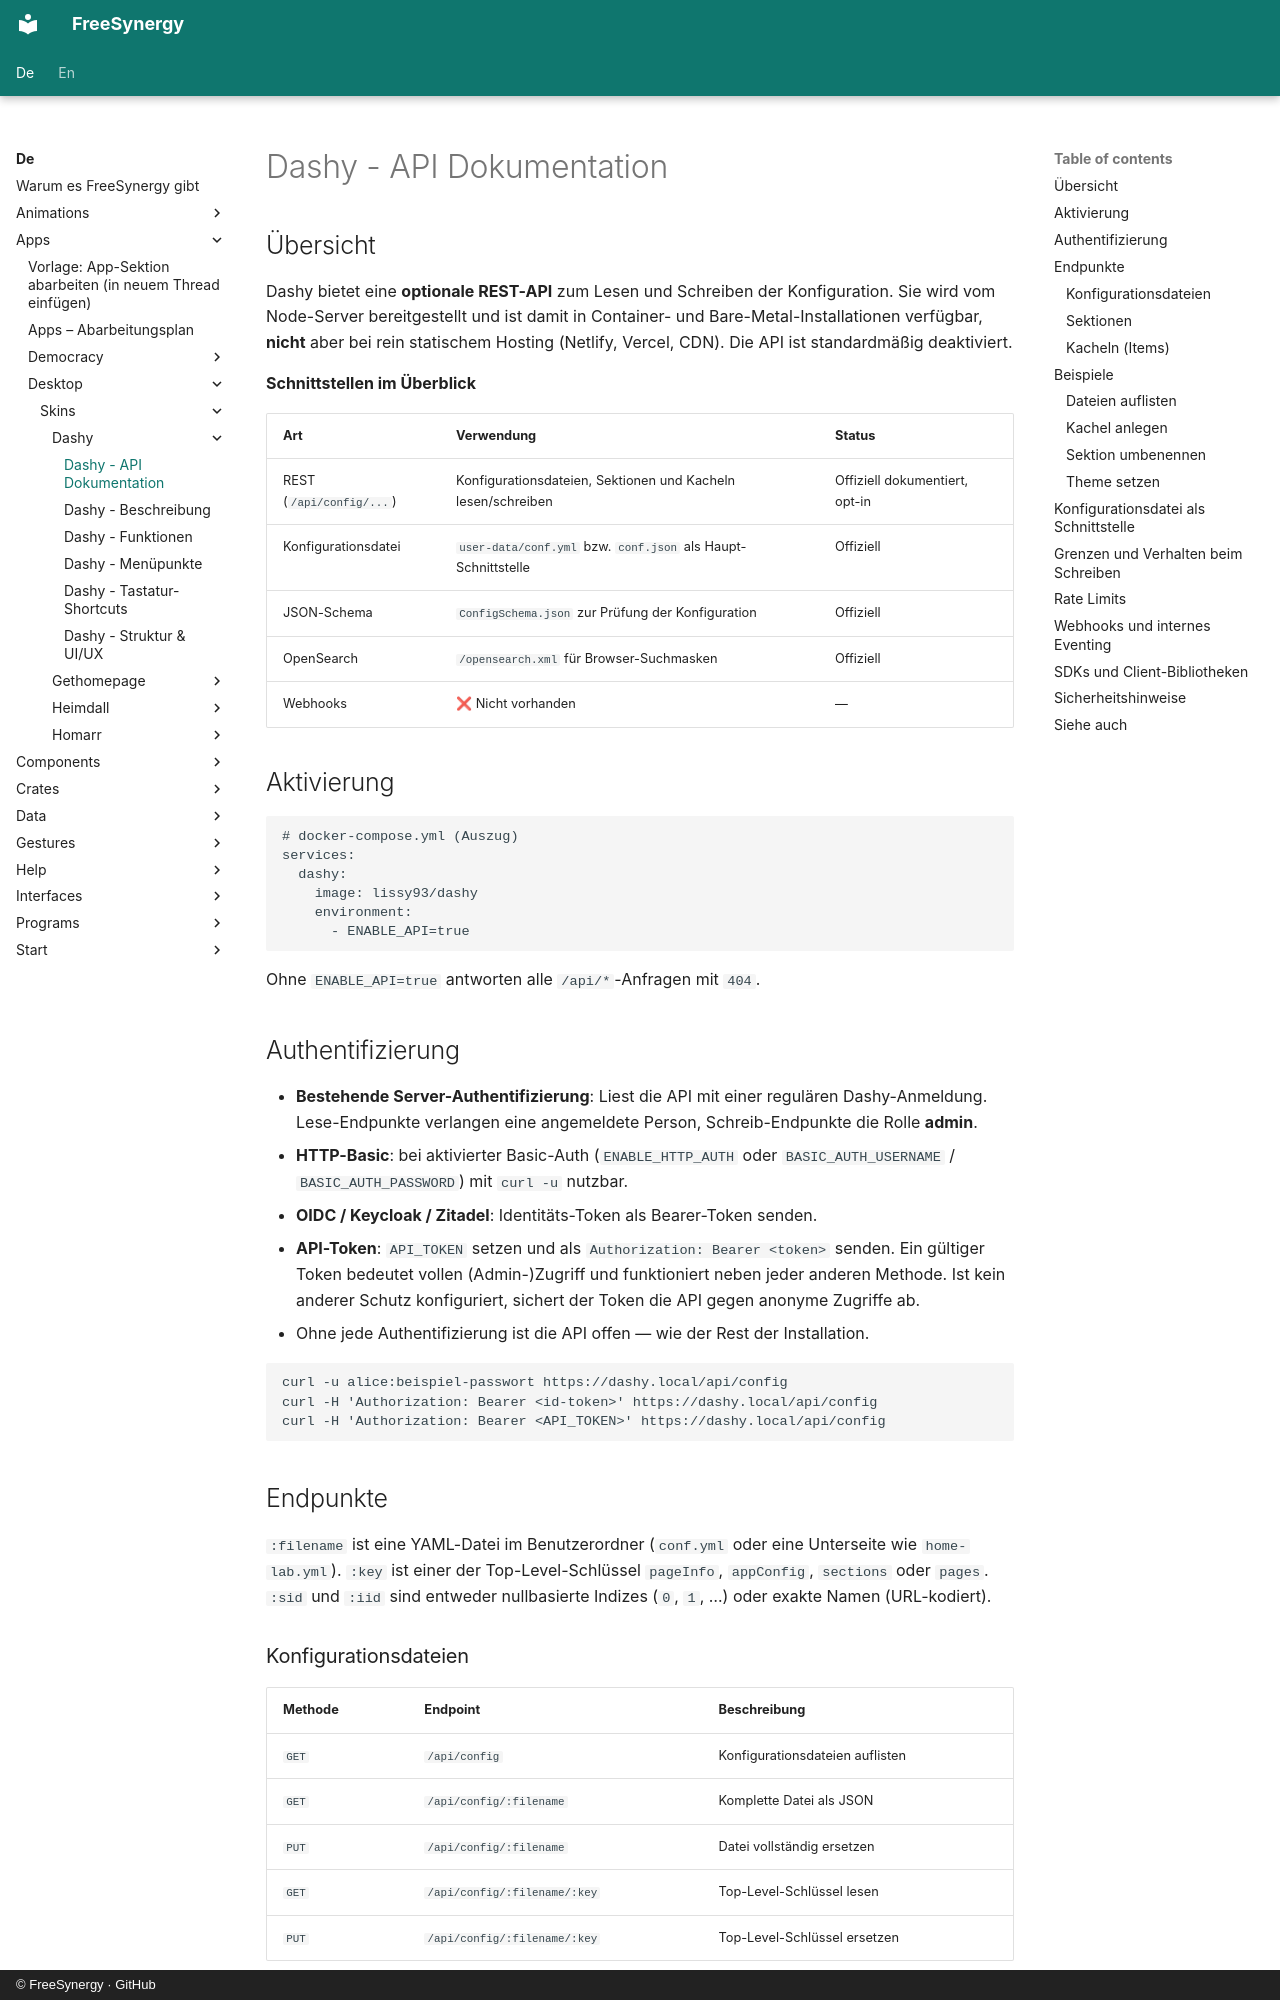

repository: FreeSynergy/fs-documentation · page: de/apps/desktop/skins/dashy/api/index.html · generator: mkdocs · copyright: © FreeSynergy · GitHub

# Dashy - API Dokumentation

## Übersicht

Dashy bietet eine **optionale REST-API** zum Lesen und Schreiben der Konfiguration. Sie wird vom Node-Server bereitgestellt und ist damit in Container- und Bare-Metal-Installationen verfügbar, **nicht** aber bei rein statischem Hosting (Netlify, Vercel, CDN). Die API ist standardmäßig deaktiviert.

**Schnittstellen im Überblick**

| Art | Verwendung | Status |
|-----|------------|--------|
| REST (`/api/config/...`) | Konfigurationsdateien, Sektionen und Kacheln lesen/schreiben | Offiziell dokumentiert, opt-in |
| Konfigurationsdatei | `user-data/conf.yml` bzw. `conf.json` als Haupt-Schnittstelle | Offiziell |
| JSON-Schema | `ConfigSchema.json` zur Prüfung der Konfiguration | Offiziell |
| OpenSearch | `/opensearch.xml` für Browser-Suchmasken | Offiziell |
| Webhooks | ❌ Nicht vorhanden | — |

## Aktivierung

```yaml
# docker-compose.yml (Auszug)
services:
  dashy:
    image: lissy93/dashy
    environment:
      - ENABLE_API=true
```

Ohne `ENABLE_API=true` antworten alle `/api/*`-Anfragen mit `404`.

## Authentifizierung

- **Bestehende Server-Authentifizierung**: Liest die API mit einer regulären Dashy-Anmeldung. Lese-Endpunkte verlangen eine angemeldete Person, Schreib-Endpunkte die Rolle **admin**.
- **HTTP-Basic**: bei aktivierter Basic-Auth (`ENABLE_HTTP_AUTH` oder `BASIC_AUTH_USERNAME` / `BASIC_AUTH_PASSWORD`) mit `curl -u` nutzbar.
- **OIDC / Keycloak / Zitadel**: Identitäts-Token als Bearer-Token senden.
- **API-Token**: `API_TOKEN` setzen und als `Authorization: Bearer <token>` senden. Ein gültiger Token bedeutet vollen (Admin-)Zugriff und funktioniert neben jeder anderen Methode. Ist kein anderer Schutz konfiguriert, sichert der Token die API gegen anonyme Zugriffe ab.
- Ohne jede Authentifizierung ist die API offen — wie der Rest der Installation.

```bash
curl -u alice:beispiel-passwort https://dashy.local/api/config
curl -H 'Authorization: Bearer <id-token>' https://dashy.local/api/config
curl -H 'Authorization: Bearer <API_TOKEN>' https://dashy.local/api/config
```
## Endpunkte

`:filename` ist eine YAML-Datei im Benutzerordner (`conf.yml` oder eine Unterseite wie `home-lab.yml`). `:key` ist einer der Top-Level-Schlüssel `pageInfo`, `appConfig`, `sections` oder `pages`. `:sid` und `:iid` sind entweder nullbasierte Indizes (`0`, `1`, …) oder exakte Namen (URL-kodiert).
